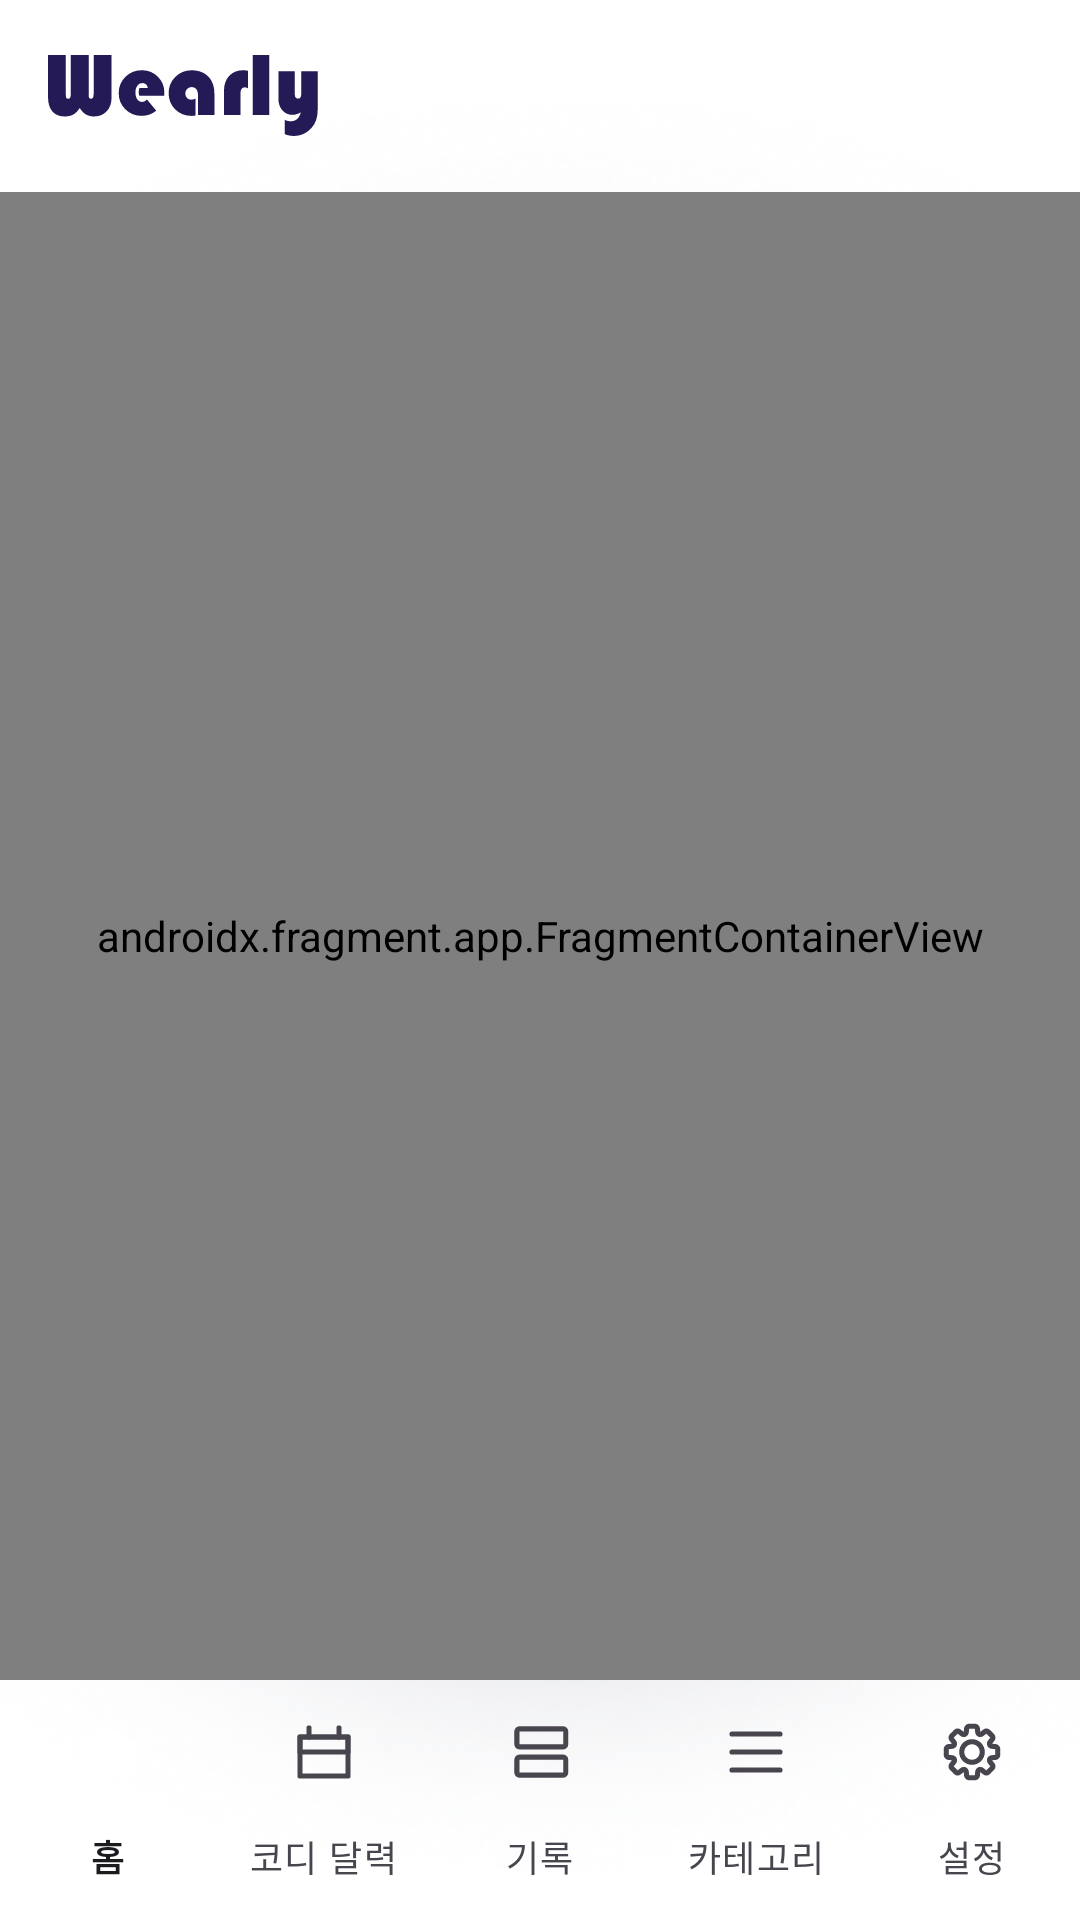

Write the Android layout XML for this screen, with the resource values it uses.
<!-- AndroidManifest.xml: application theme Theme.Wearly_frontend -->
<!-- res/layout/activity_main.xml -->
<?xml version="1.0" encoding="utf-8"?>
<androidx.constraintlayout.widget.ConstraintLayout xmlns:android="http://schemas.android.com/apk/res/android"
    xmlns:app="http://schemas.android.com/apk/res-auto"
    xmlns:tools="http://schemas.android.com/tools"
    android:id="@+id/main"
    android:layout_width="match_parent"
    android:layout_height="match_parent"
    tools:context=".MainActivity"
    android:background="@drawable/bg_home">

    <androidx.appcompat.widget.Toolbar
        android:id="@+id/toolbar"
        android:layout_width="match_parent"
        android:layout_height="wrap_content"
        app:contentInsetStart="0dp"
        app:layout_constraintStart_toStartOf="parent"
        app:layout_constraintTop_toTopOf="parent"
        android:background="@android:color/transparent">

        <LinearLayout
            android:layout_width="wrap_content"
            android:layout_height="wrap_content"
            android:gravity="center_vertical"
            android:orientation="horizontal">


            <ImageView
                android:layout_width="wrap_content"
                android:layout_height="wrap_content"
                android:layout_marginStart="16dp"
                android:src="@drawable/wearly_typo" />

        </LinearLayout>

    </androidx.appcompat.widget.Toolbar>

    <androidx.fragment.app.FragmentContainerView
        android:id="@+id/nav_host"
        android:name="androidx.navigation.fragment.NavHostFragment"
        android:layout_width="0dp"
        android:layout_height="0dp"
        app:defaultNavHost="true"
        app:navGraph="@navigation/nav_graph"
        app:layout_constraintStart_toStartOf="parent"
        app:layout_constraintEnd_toEndOf="parent"
        app:layout_constraintTop_toBottomOf="@id/toolbar"
        app:layout_constraintBottom_toTopOf="@id/bottom_nav" />

    <com.google.android.material.bottomnavigation.BottomNavigationView
        android:id="@+id/bottom_nav"
        android:layout_width="match_parent"
        android:layout_height="wrap_content"
        app:itemIconTint="@null"
        app:labelVisibilityMode="labeled"
        app:layout_constraintBottom_toBottomOf="parent"
        app:layout_constraintEnd_toEndOf="parent"
        app:layout_constraintStart_toStartOf="parent"
        app:menu="@menu/bottom_nav_menu"
        android:background="@android:color/transparent"/>



</androidx.constraintlayout.widget.ConstraintLayout>
<!-- resources referenced by this layout -->
<resources>
  <!-- drawable bg_home: png bitmap (drawable, 325763 bytes) -->
  <!-- drawable wearly_typo: vector/xml drawable (drawable, 2860 chars, omitted) -->
  <style name="Theme.Wearly_frontend" parent="Base.Theme.Wearly_frontend">
          <item name="android:windowBackground">#FFFFFF</item>
  
          <item name="colorPrimary">@color/white</item>
          <item name="colorPrimaryVariant">@color/white</item>
      </style>
  <style name="Base.Theme.Wearly_frontend" parent="Theme.Material3.DayNight.NoActionBar">
          
          
      </style>
  <color name="white">#FFFFFFFF</color>
  
      // 로고 컬러
</resources>
